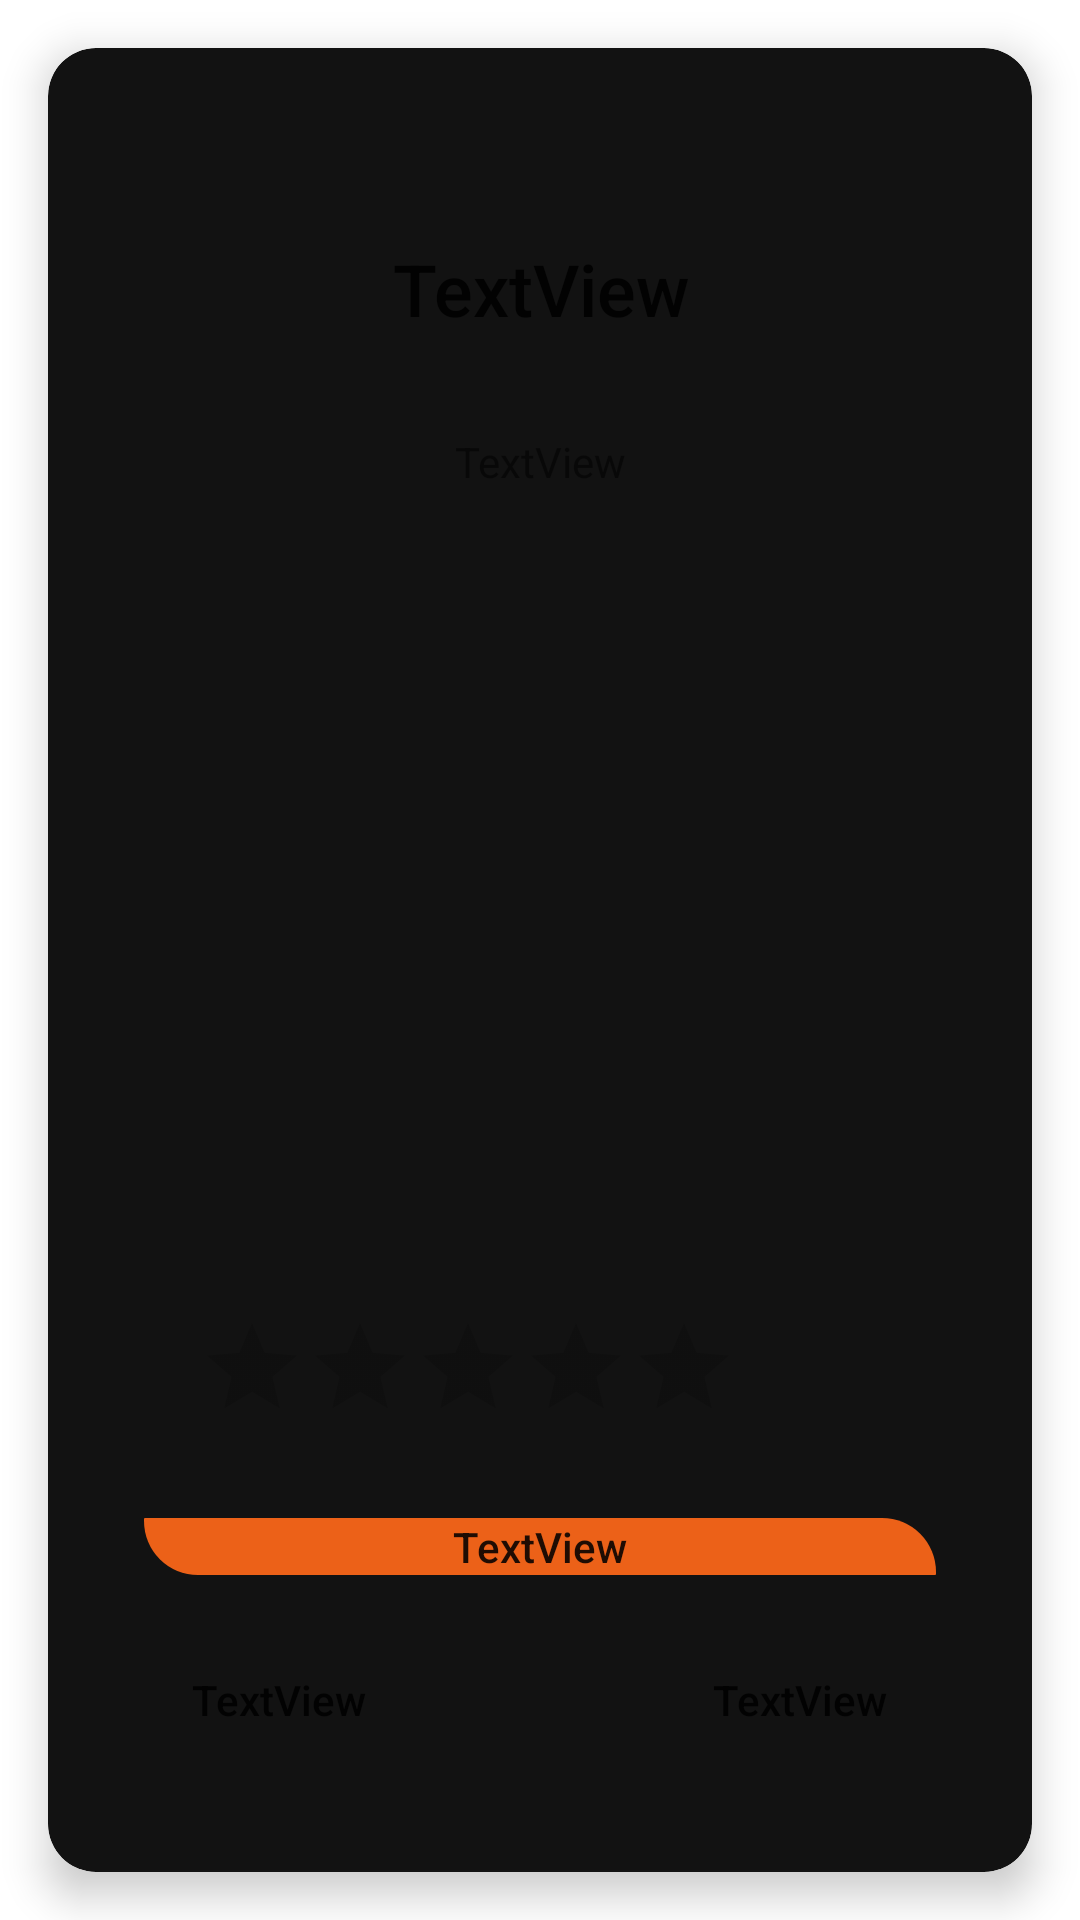

This screen was rendered from an Android layout file. Write that file and the resources it references.
<!-- AndroidManifest.xml: application theme Theme.ПланДействий -->
<!-- res/layout/viewpager_main.xml -->
<?xml version="1.0" encoding="utf-8"?>
<androidx.constraintlayout.widget.ConstraintLayout xmlns:android="http://schemas.android.com/apk/res/android"
    xmlns:app="http://schemas.android.com/apk/res-auto"
    xmlns:tools="http://schemas.android.com/tools"
    android:layout_width="match_parent"
    android:layout_height="match_parent">

    <androidx.cardview.widget.CardView
        android:id="@+id/main_cardwiev"
        android:layout_width="match_parent"
        android:layout_height="match_parent"
        android:layout_margin="16dp"
        app:cardBackgroundColor="#121212"
        app:cardCornerRadius="16dp"
        app:cardElevation="8dp"
        app:contentPadding="16dp"
        app:layout_constraintBottom_toBottomOf="parent"
        app:layout_constraintEnd_toEndOf="parent"
        app:layout_constraintStart_toStartOf="parent"
        app:layout_constraintTop_toTopOf="parent">

        <androidx.constraintlayout.widget.ConstraintLayout
            android:layout_width="match_parent"
            android:layout_height="match_parent"
            android:background="#121212">

            <androidx.cardview.widget.CardView
                android:id="@+id/cardView"
                android:layout_width="wrap_content"
                android:layout_height="wrap_content"
                android:layout_marginStart="16dp"
                android:layout_marginTop="16dp"
                android:layout_marginEnd="16dp"
                android:layout_marginBottom="16dp"
                app:cardCornerRadius="16dp"
                app:cardElevation="8dp"
                app:layout_constraintBottom_toBottomOf="parent"
                app:layout_constraintEnd_toEndOf="parent"
                app:layout_constraintStart_toStartOf="parent"
                app:layout_constraintTop_toTopOf="parent"
                app:layout_constraintVertical_bias="0.0">

                <ImageView
                    android:id="@+id/main_image"
                    android:layout_width="wrap_content"
                    android:layout_height="wrap_content"
                    android:adjustViewBounds="true"
                    android:cropToPadding="true"
                    android:scaleType="center"
                    tools:srcCompat="@tools:sample/avatars" />
            </androidx.cardview.widget.CardView>

            <TextView
                android:id="@+id/main_name"
                android:layout_width="wrap_content"
                android:layout_height="wrap_content"
                android:layout_marginStart="8dp"
                android:layout_marginTop="32dp"
                android:layout_marginEnd="8dp"
                android:gravity="center"
                android:text="TextView"
                android:textAppearance="@style/TextAppearance.AppCompat.Body2"
                android:textSize="24sp"
                app:layout_constraintEnd_toEndOf="parent"
                app:layout_constraintStart_toStartOf="parent"
                app:layout_constraintTop_toBottomOf="@+id/cardView" />

            <TextView
                android:id="@+id/main_description"
                android:layout_width="wrap_content"
                android:layout_height="wrap_content"
                android:layout_marginStart="32dp"
                android:layout_marginTop="32dp"
                android:layout_marginEnd="32dp"
                android:gravity="center"
                android:text="TextView"
                app:layout_constraintBottom_toTopOf="@+id/main_rating"
                app:layout_constraintEnd_toEndOf="parent"
                app:layout_constraintStart_toStartOf="parent"
                app:layout_constraintTop_toBottomOf="@+id/main_name"
                app:layout_constraintVertical_bias="0.0" />

            <RatingBar
                android:id="@+id/main_rating"
                style="@style/RatingBar"
                android:layout_width="wrap_content"
                android:layout_height="wrap_content"
                android:layout_marginStart="32dp"
                android:layout_marginBottom="32dp"
                app:layout_constraintBottom_toTopOf="@+id/main_route"
                app:layout_constraintEnd_toStartOf="@+id/main_rating_button"
                app:layout_constraintStart_toStartOf="parent" />
            <TextView
                android:id="@+id/main_route"
                android:layout_width="match_parent"
                android:layout_height="wrap_content"
                android:layout_marginStart="16dp"
                android:layout_marginEnd="16dp"
                android:layout_marginBottom="32dp"
                android:background="@drawable/rectangle"
                android:gravity="center"
                android:text="TextView"
                android:textAppearance="@style/TextAppearance.AppCompat.Body2"
                app:layout_constraintBottom_toTopOf="@+id/main_type"
                app:layout_constraintEnd_toEndOf="parent"
                app:layout_constraintStart_toStartOf="parent" />

            <TextView
                android:id="@+id/main_time"
                android:layout_width="wrap_content"
                android:layout_height="wrap_content"
                android:layout_marginStart="32dp"
                android:layout_marginBottom="32dp"
                android:text="TextView"
                android:textAppearance="@style/TextAppearance.AppCompat.Body2"
                app:layout_constraintBottom_toBottomOf="parent"
                app:layout_constraintStart_toStartOf="parent" />

            <TextView
                android:id="@+id/main_type"
                android:layout_width="wrap_content"
                android:layout_height="wrap_content"
                android:layout_marginEnd="32dp"
                android:layout_marginBottom="32dp"
                android:text="TextView"
                android:textAppearance="@style/TextAppearance.AppCompat.Body2"
                app:layout_constraintBottom_toBottomOf="parent"
                app:layout_constraintEnd_toEndOf="parent" />

            <Button
                android:id="@+id/main_rating_button"
                android:layout_width="48dp"
                android:layout_height="48dp"
                android:layout_marginEnd="32dp"
                android:background="@drawable/ic_add_comment"
                android:backgroundTint="#EC6118"
                app:iconTint="#EC6118"
                app:layout_constraintBottom_toBottomOf="@+id/main_rating"
                app:layout_constraintEnd_toEndOf="parent"
                app:layout_constraintTop_toTopOf="@+id/main_rating"
                app:strokeColor="#EC6118" />
        </androidx.constraintlayout.widget.ConstraintLayout>
    </androidx.cardview.widget.CardView>
</androidx.constraintlayout.widget.ConstraintLayout>
<!-- resources referenced by this layout -->
<resources>
  <!-- drawable rectangle (drawable) -->
  <?xml version="1.0" encoding="utf-8"?>
  <selector
      xmlns:android="http://schemas.android.com/apk/res/android">
      <item>
          <shape>
              <solid android:color="#EC6118"/>
              <corners android:bottomRightRadius="0.1dp"
                  android:bottomLeftRadius="18dp"
                  android:topLeftRadius="0.1dp"
                  android:topRightRadius="18dp"/>
          </shape>
      </item>
  </selector>
  <style name="RatingBar" parent="Widget.AppCompat.RatingBar.Indicator">
          <item name="colorControlActivated">#EC6118</item>
          <item name="colorControlNormal">#EC6118</item>
      </style>
  <style name="Theme.ПланДействий" parent="Theme.MaterialComponents.DayNight.DarkActionBar">
          
          <item name="colorPrimary">#EC6118</item>
          <item name="colorPrimaryVariant">@color/purple_700</item>
          <item name="colorOnPrimary">@color/white</item>
          
          <item name="colorSecondary">#EC6118</item>
          <item name="colorSecondaryVariant">#EC6118</item>
          <item name="colorOnSecondary">@color/black</item>
          
          <item name="android:statusBarColor" tools:targetApi="l">?attr/colorPrimaryVariant</item>
          
      </style>
  <!-- not gathered from this repository: default colours our renderer supplied (Android Studio template values) -->
  <color name="purple_700">#FF3700B3</color>
  <color name="black">#FF000000</color>
  <color name="white">#FFFFFFFF</color>
</resources>
